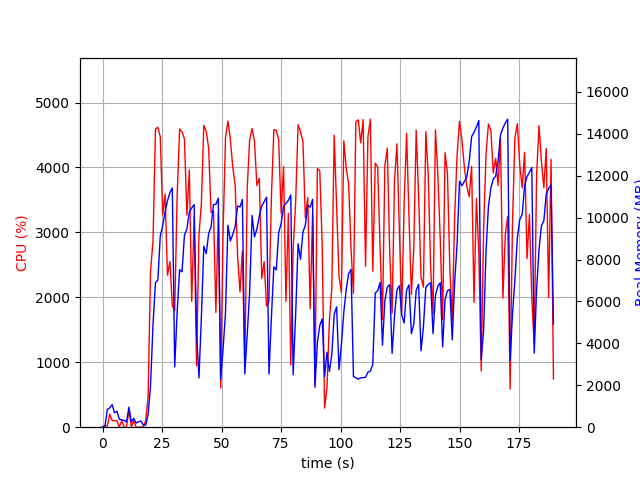

Values plotted in this chart, from the file beside it:
elapsed_time, nproc, cpu, mem_real, mem_virtual
4.029273986816406e-05, 1, 0.0, 8.68, 1809
1.006, 2, 25.8, 46.55, 154.7
2.015, 5, 17.9, 845.3, 3114
3.023, 4, 201.4, 917, 2961
4.03, 5, 102.2, 1080, 3387
5.038, 3, 99.2, 687.8, 2351
6.046, 3, 100.1, 760.7, 2469
7.055, 4, 3.0, 374.4, 2189
8.063, 3, 100.2, 356.5, 1919
9.072, 3, 3.0, 320.8, 1866
10.08, 3, 1.0, 248.6, 1807
11.09, 6, 265.9, 959.3, 3370
12.1, 3, 3.0, 249.3, 1841
13.1, 3, 100.3, 425.8, 2015
14.11, 3, 0.0, 200.8, 1806
15.12, 3, 1.0, 261.5, 1854
16.13, 3, 0.0, 290.8, 1906
17.13, 1, 11.9, 101.7, 687.5
18.14, 1, 100.1, 101.7, 687.5
19.15, 1, 471.3, 606.7, 6091
20.16, 1, 2400, 1976, 9147
21.21, 1, 2870, 4909, 11043
22.23, 1, 4591, 6899, 16226
23.24, 1, 4619, 7022, 20066
24.26, 1, 4475, 9132, 20066
25.27, 1, 3270, 9596, 20080
26.28, 1, 3592, 10282, 20224
27.29, 1, 2340, 10805, 20224
28.29, 1, 2552, 11192, 20224
29.31, 1, 1872, 11417, 20224
30.32, 1, 1793, 2879, 20320
31.36, 1, 3575, 5537, 20320
32.38, 1, 4592, 7516, 20735
33.41, 1, 4547, 7415, 20973
34.42, 1, 4439, 9168, 20973
35.43, 1, 3264, 9446, 20973
36.46, 1, 3962, 10270, 20973
37.47, 1, 1940, 10462, 20973
38.48, 1, 3242, 10623, 20973
39.5, 1, 944.0, 4524, 20973
40.51, 1, 2962, 2352, 20973
41.53, 1, 3443, 5257, 20973
42.55, 1, 4649, 8640, 21144
43.57, 1, 4554, 8280, 21294
44.59, 1, 4298, 9243, 21294
45.6, 1, 3304, 9561, 21294
46.62, 1, 3331, 10620, 21294
47.63, 1, 1768, 10637, 21294
48.64, 1, 3300, 10931, 21294
49.64, 1, 605.4, 2288, 21294
50.65, 1, 3012, 3745, 21294
51.66, 1, 4451, 5442, 21294
52.68, 1, 4714, 9640, 21345
53.7, 1, 4433, 8887, 21439
54.72, 1, 4006, 9200, 21439
55.73, 1, 3714, 9583, 21439
56.75, 1, 2635, 10561, 21439
57.76, 1, 2082, 10507, 21439
58.76, 1, 2713, 10863, 21439
59.77, 1, 932.5, 2540, 21439
... 128 more rows
